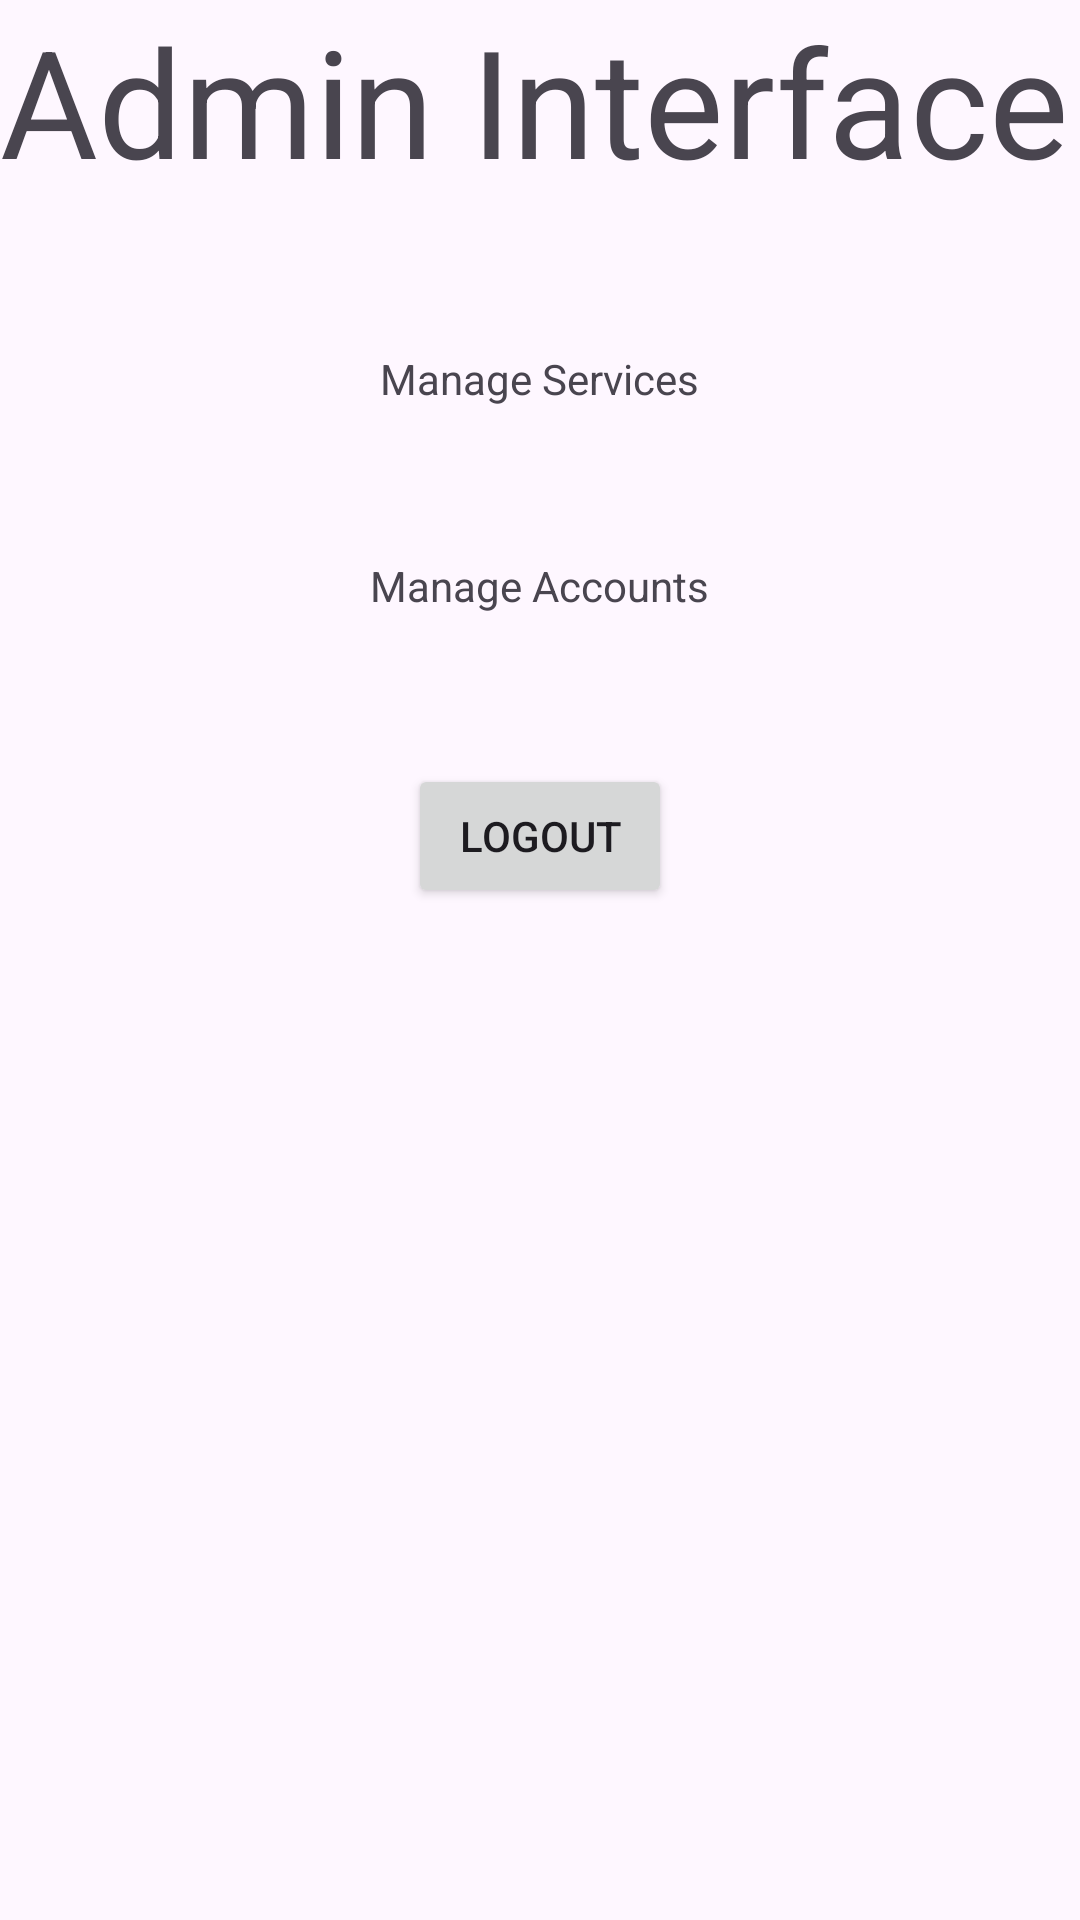

Produce the Android XML layout that renders to this screen, including the resource entries it uses.
<!-- AndroidManifest.xml: application theme Theme.Material3.Light -->
<!-- res/layout/activity_admin.xml -->
<?xml version="1.0" encoding="utf-8"?>
<RelativeLayout xmlns:android="http://schemas.android.com/apk/res/android"
    xmlns:tools="http://schemas.android.com/tools"
    android:layout_width="match_parent"
    android:layout_height="match_parent"
    tools:context=".AdminActivity">


    <TextView
        android:id="@+id/pageName"
        android:layout_width="match_parent"
        android:layout_height="wrap_content"
        android:text="@string/admin_interface"
        android:textSize="50dp"/>

    <TextView
        android:layout_width="wrap_content"
        android:layout_height="wrap_content"
        android:id="@+id/manageServices"
        android:text="Manage Services"
        android:layout_centerHorizontal="true"
        android:layout_below="@+id/pageName"
        android:layout_marginTop="50dp"/>

    <TextView
        android:layout_width="wrap_content"
        android:layout_height="wrap_content"
        android:id="@+id/manageAccounts"
        android:text="Manage Accounts"
        android:layout_centerHorizontal="true"
        android:layout_below="@+id/manageServices"
        android:layout_marginTop="50dp"/>

    <Button
        android:layout_width="wrap_content"
        android:layout_height="wrap_content"
        android:id="@+id/btnLogout"
        android:text="@string/logout"
        android:layout_centerHorizontal="true"
        android:layout_below="@id/manageAccounts"
        android:layout_marginTop="50dp"/>

</RelativeLayout>
<!-- resources referenced by this layout -->
<resources>
  <string name="admin_interface">Admin Interface</string>
  <string name="logout">Logout</string>
</resources>
